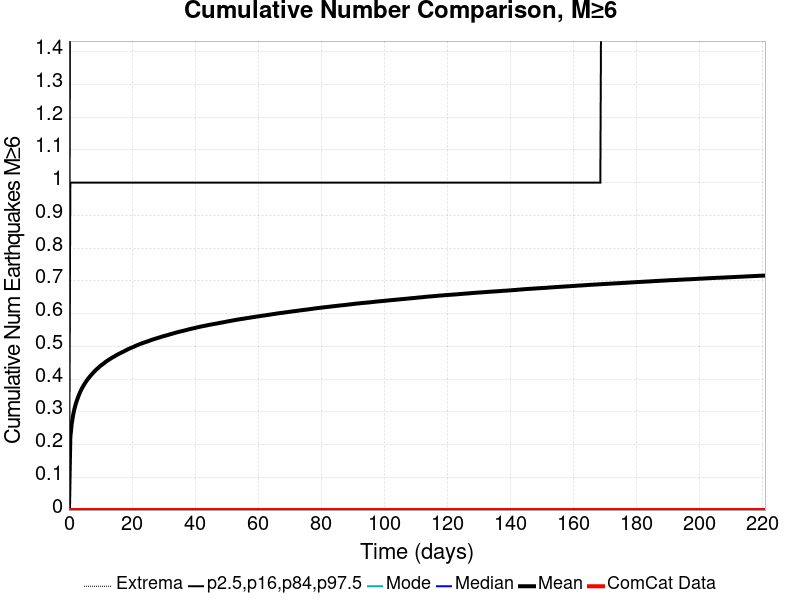

The table this chart was drawn from, first rows:
Time (days), ComCat Data, Simulation Mean, Simulation Median, Simulation Mode, Simulation Minimum, Simulation Maximum, 2.5 %-ile, 16 %-ile, 84 %-ile, 97.5 %-ile
0.0, 0.0, 0.0, 0.0, 0.0, 0.0, 0.0, 0.0, 0.0, 0.0, 0.0
0.4424, 0.0, 0.2221, 0.0, 0.0, 0.0, 5.0, 0.0, 0.0, 1.0, 2.0
0.8849, 0.0, 0.2641, 0.0, 0.0, 0.0, 6.0, 0.0, 0.0, 1.0, 2.0
1.327, 0.0, 0.2903, 0.0, 0.0, 0.0, 6.0, 0.0, 0.0, 1.0, 2.0
1.77, 0.0, 0.3099, 0.0, 0.0, 0.0, 6.0, 0.0, 0.0, 1.0, 2.0
2.212, 0.0, 0.3258, 0.0, 0.0, 0.0, 6.0, 0.0, 0.0, 1.0, 2.0
2.655, 0.0, 0.3384, 0.0, 0.0, 0.0, 6.0, 0.0, 0.0, 1.0, 2.0
3.097, 0.0, 0.3499, 0.0, 0.0, 0.0, 7.0, 0.0, 0.0, 1.0, 2.0
3.54, 0.0, 0.36, 0.0, 0.0, 0.0, 7.0, 0.0, 0.0, 1.0, 2.0
3.982, 0.0, 0.3692, 0.0, 0.0, 0.0, 7.0, 0.0, 0.0, 1.0, 2.0
4.424, 0.0, 0.3769, 0.0, 0.0, 0.0, 7.0, 0.0, 0.0, 1.0, 2.0
4.867, 0.0, 0.3841, 0.0, 0.0, 0.0, 7.0, 0.0, 0.0, 1.0, 2.0
5.309, 0.0, 0.3907, 0.0, 0.0, 0.0, 7.0, 0.0, 0.0, 1.0, 2.0
5.752, 0.0, 0.397, 0.0, 0.0, 0.0, 7.0, 0.0, 0.0, 1.0, 2.0
6.194, 0.0, 0.4025, 0.0, 0.0, 0.0, 7.0, 0.0, 0.0, 1.0, 2.0
6.637, 0.0, 0.4079, 0.0, 0.0, 0.0, 7.0, 0.0, 0.0, 1.0, 2.0
7.079, 0.0, 0.4128, 0.0, 0.0, 0.0, 7.0, 0.0, 0.0, 1.0, 2.0
7.522, 0.0, 0.4174, 0.0, 0.0, 0.0, 7.0, 0.0, 0.0, 1.0, 2.0
7.964, 0.0, 0.4223, 0.0, 0.0, 0.0, 7.0, 0.0, 0.0, 1.0, 2.0
8.407, 0.0, 0.4265, 0.0, 0.0, 0.0, 7.0, 0.0, 0.0, 1.0, 2.0
8.849, 0.0, 0.4306, 0.0, 0.0, 0.0, 7.0, 0.0, 0.0, 1.0, 2.0
9.291, 0.0, 0.4343, 0.0, 0.0, 0.0, 7.0, 0.0, 0.0, 1.0, 2.0
9.734, 0.0, 0.4383, 0.0, 0.0, 0.0, 7.0, 0.0, 0.0, 1.0, 2.0
10.18, 0.0, 0.4417, 0.0, 0.0, 0.0, 7.0, 0.0, 0.0, 1.0, 2.0
10.62, 0.0, 0.4448, 0.0, 0.0, 0.0, 7.0, 0.0, 0.0, 1.0, 2.0
11.06, 0.0, 0.4481, 0.0, 0.0, 0.0, 7.0, 0.0, 0.0, 1.0, 2.0
11.5, 0.0, 0.4516, 0.0, 0.0, 0.0, 7.0, 0.0, 0.0, 1.0, 2.0
11.95, 0.0, 0.4547, 0.0, 0.0, 0.0, 7.0, 0.0, 0.0, 1.0, 2.0
12.39, 0.0, 0.4573, 0.0, 0.0, 0.0, 7.0, 0.0, 0.0, 1.0, 2.0
12.83, 0.0, 0.4603, 0.0, 0.0, 0.0, 7.0, 0.0, 0.0, 1.0, 2.0
13.27, 0.0, 0.4629, 0.0, 0.0, 0.0, 7.0, 0.0, 0.0, 1.0, 2.0
13.72, 0.0, 0.4656, 0.0, 0.0, 0.0, 7.0, 0.0, 0.0, 1.0, 2.0
14.16, 0.0, 0.468, 0.0, 0.0, 0.0, 7.0, 0.0, 0.0, 1.0, 2.0
14.6, 0.0, 0.4703, 0.0, 0.0, 0.0, 7.0, 0.0, 0.0, 1.0, 2.0
15.04, 0.0, 0.473, 0.0, 0.0, 0.0, 7.0, 0.0, 0.0, 1.0, 2.0
15.49, 0.0, 0.4753, 0.0, 0.0, 0.0, 7.0, 0.0, 0.0, 1.0, 2.0
15.93, 0.0, 0.4776, 0.0, 0.0, 0.0, 7.0, 0.0, 0.0, 1.0, 2.0
16.37, 0.0, 0.4798, 0.0, 0.0, 0.0, 7.0, 0.0, 0.0, 1.0, 2.0
16.81, 0.0, 0.4818, 0.0, 0.0, 0.0, 7.0, 0.0, 0.0, 1.0, 2.0
17.26, 0.0, 0.4838, 0.0, 0.0, 0.0, 7.0, 0.0, 0.0, 1.0, 2.0
17.7, 0.0, 0.486, 0.0, 0.0, 0.0, 7.0, 0.0, 0.0, 1.0, 2.0
18.14, 0.0, 0.4883, 0.0, 0.0, 0.0, 7.0, 0.0, 0.0, 1.0, 2.0
18.58, 0.0, 0.4904, 0.0, 0.0, 0.0, 7.0, 0.0, 0.0, 1.0, 2.0
19.03, 0.0, 0.4926, 0.0, 0.0, 0.0, 7.0, 0.0, 0.0, 1.0, 2.0
19.47, 0.0, 0.4945, 0.0, 0.0, 0.0, 7.0, 0.0, 0.0, 1.0, 3.0
19.91, 0.0, 0.4963, 0.0, 0.0, 0.0, 7.0, 0.0, 0.0, 1.0, 3.0
20.35, 0.0, 0.4981, 0.0, 0.0, 0.0, 7.0, 0.0, 0.0, 1.0, 3.0
20.8, 0.0, 0.4999, 0.0, 0.0, 0.0, 7.0, 0.0, 0.0, 1.0, 3.0
21.24, 0.0, 0.5019, 0.0, 0.0, 0.0, 7.0, 0.0, 0.0, 1.0, 3.0
21.68, 0.0, 0.5038, 0.0, 0.0, 0.0, 7.0, 0.0, 0.0, 1.0, 3.0
22.12, 0.0, 0.5054, 0.0, 0.0, 0.0, 7.0, 0.0, 0.0, 1.0, 3.0
22.56, 0.0, 0.5071, 0.0, 0.0, 0.0, 7.0, 0.0, 0.0, 1.0, 3.0
23.01, 0.0, 0.5088, 0.0, 0.0, 0.0, 7.0, 0.0, 0.0, 1.0, 3.0
23.45, 0.0, 0.5102, 0.0, 0.0, 0.0, 7.0, 0.0, 0.0, 1.0, 3.0
23.89, 0.0, 0.5119, 0.0, 0.0, 0.0, 7.0, 0.0, 0.0, 1.0, 3.0
24.33, 0.0, 0.5133, 0.0, 0.0, 0.0, 7.0, 0.0, 0.0, 1.0, 3.0
24.78, 0.0, 0.5147, 0.0, 0.0, 0.0, 7.0, 0.0, 0.0, 1.0, 3.0
25.22, 0.0, 0.5161, 0.0, 0.0, 0.0, 7.0, 0.0, 0.0, 1.0, 3.0
25.66, 0.0, 0.5178, 0.0, 0.0, 0.0, 9.0, 0.0, 0.0, 1.0, 3.0
26.1, 0.0, 0.5193, 0.0, 0.0, 0.0, 9.0, 0.0, 0.0, 1.0, 3.0
... 440 more rows
